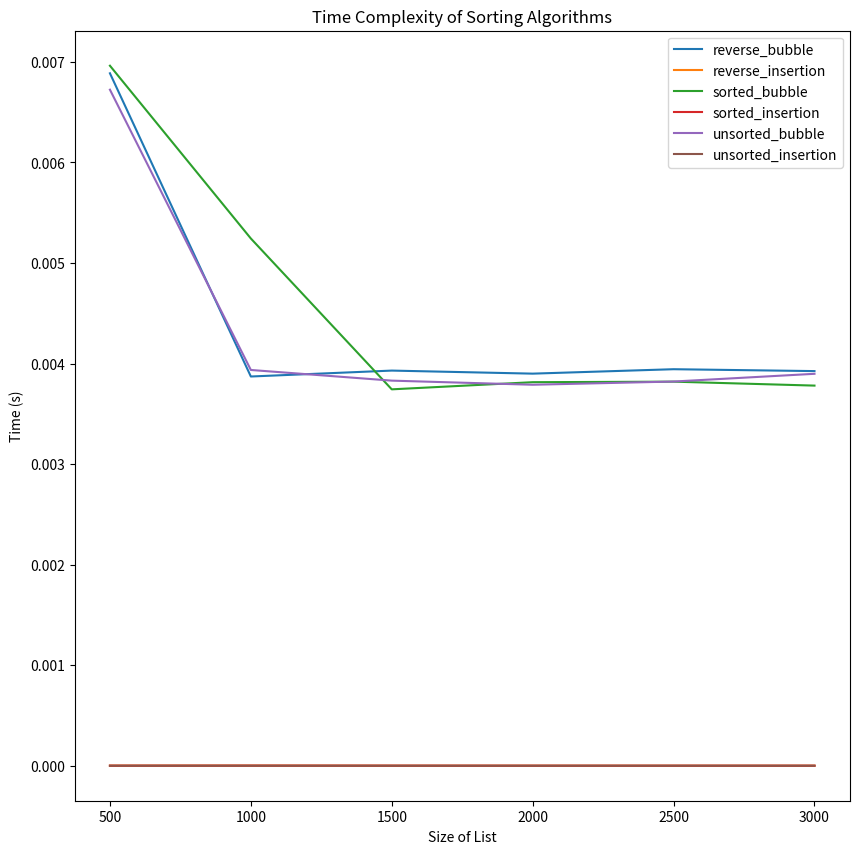

The matplotlib source for this figure:
import random
import time
from matplotlib import pyplot as plt

# generate a list of random integers
def generate_list(size):
    l = []
    for i in range(size):
        l.append(random.randint(0, size))
    return l

# bubble sort
def bubble_sort(l):
    n = len(l)

    for i in range(n):
        for j in range(0, n - i - 1):
            if l[j] > l[j + 1] :
                l[j], l[j + 1] = l[j + 1], l[j]
# insertion sort
def insert_selection(l):
    
    # selection sort
    return None

# run the sort algorithms
def sort(l, method):
    if method == 'bubble':
        return bubble_sort(l)
    elif method == 'insertion':
        return insert_selection(l)
    else:
        return None

# time the process
def time_process(l, method):
    start = time.perf_counter() # use time.per_counter() for better precision than time.time()
    sort(l, method)
    end = time.perf_counter()
    return end - start

def run_test(num, cycle = 6):
    unsorted_list = generate_list(num) # average case
    reverse_list = generate_list(num) # worst case
    sorted_list = generate_list(num) # best case

    result = {"reverse_bubble": [],
                "reverse_insertion": [],
                "sorted_bubble": [],
                "sorted_insertion": [],
                "unsorted_bubble": [],
                "unsorted_insertion": []}

    for _ in range(cycle):
        # test1: running bubble sort on a reversely sorted list
        result["reverse_bubble"].append(time_process(reverse_list, 'bubble'))

        # test2: running insertion sort on a reversely sorted list
        result["reverse_insertion"].append(time_process(reverse_list, 'insertion'))

        # test3: running bubble sort on a sorted list
        result["sorted_bubble"].append(time_process(sorted_list, 'bubble'))

        # test4: running insertion sort on a sorted list
        result["sorted_insertion"].append(time_process(sorted_list, 'insertion'))

        # test5: running bubble sort on an unsorted list
        result["unsorted_bubble"].append(time_process(unsorted_list, 'bubble'))

        # test6: running insertion sort on an unsorted list
        result["unsorted_insertion"].append(time_process(unsorted_list, 'insertion'))

    return result


if __name__ == '__main__':
    size = [500, 1000, 1500, 2000, 2500, 3000]
    results = []
    for i in size:
        results.append(run_test(i))

    # plot the results
    plt.figure(figsize=(10, 10))
    plt.title("Time Complexity of Sorting Algorithms")
    plt.xlabel("Size of List")
    plt.ylabel("Time (s)")
    plt.plot(size, results[0]["reverse_bubble"], label="reverse_bubble")
    plt.plot(size, results[0]["reverse_insertion"], label="reverse_insertion")
    plt.plot(size, results[0]["sorted_bubble"], label="sorted_bubble")
    plt.plot(size, results[0]["sorted_insertion"], label="sorted_insertion")
    plt.plot(size, results[0]["unsorted_bubble"], label="unsorted_bubble")
    plt.plot(size, results[0]["unsorted_insertion"], label="unsorted_insertion")
    plt.legend()
    plt.show()

    
